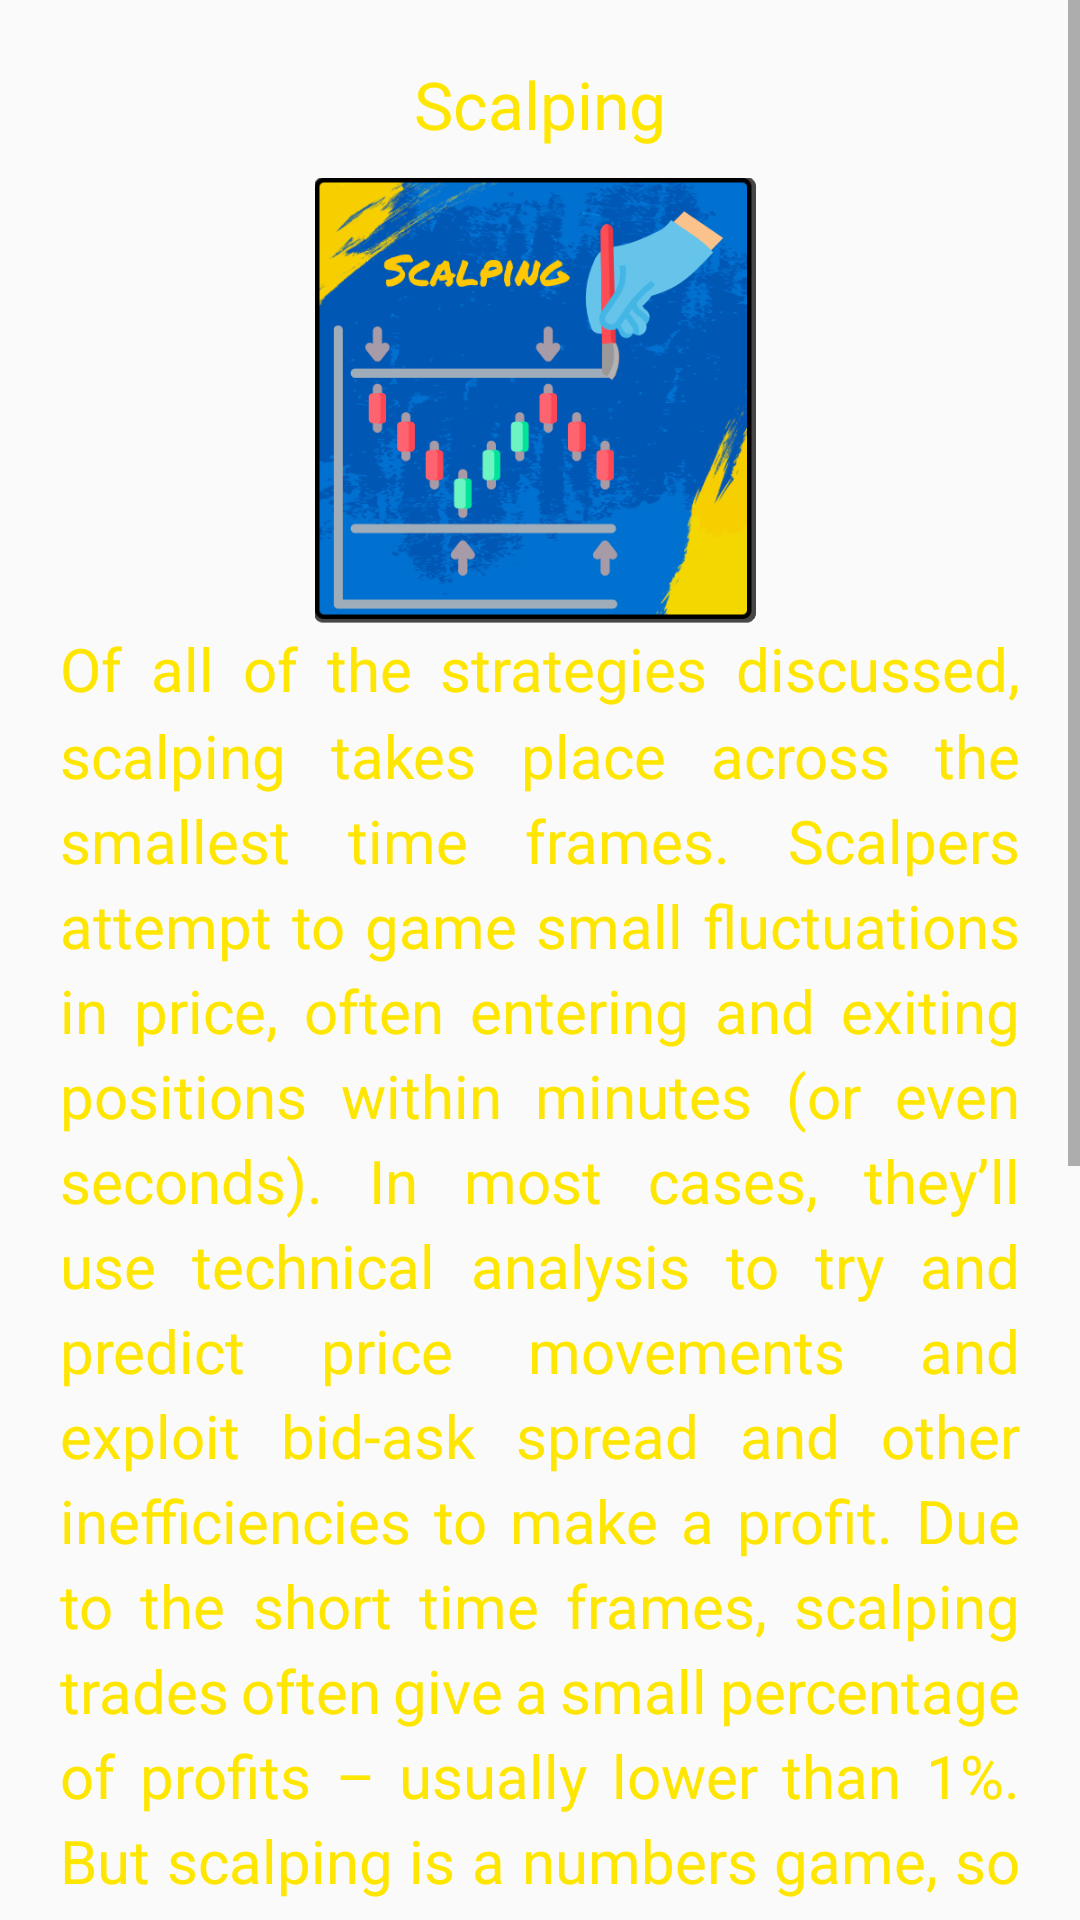

Here is an Android app screen rendered from its layout file. Give the layout XML and the strings, colors and styles it references.
<!-- AndroidManifest.xml: application theme Theme.BitcoinCourseInUrdu -->
<!-- res/layout/fragment_lesson13.xml -->
<?xml version="1.0" encoding="utf-8"?>
<ScrollView xmlns:android="http://schemas.android.com/apk/res/android"
    xmlns:tools="http://schemas.android.com/tools"
    android:layout_width="match_parent"
    android:layout_height="match_parent"
    xmlns:ads="http://schemas.android.com/apk/res-auto"
    android:scrollbars="vertical"
    tools:context=".Lesson13Fragment">

    <LinearLayout
        android:layout_width="match_parent"
        android:layout_height="wrap_content"
        android:padding="@dimen/normal"
        android:orientation="vertical">

        <TextView
            style="@style/titleTextStyle"
            android:textAlignment="center"
            android:text="@string/icon13Text"/>

        <ImageView
            style="@style/fragment_image"
            android:src="@drawable/icon13"
            android:contentDescription="@string/icon13Desc"/>

        <TextView
            style="@style/paragraphStyle"
            android:text="@string/lesson13_para1" />

        <TextView
            style="@style/paragraphStyle"
            android:text="@string/lesson13_para2" />

            <com.google.android.gms.ads.AdView
                android:id="@+id/adView1"
                ads:adSize="BANNER"
                ads:adUnitId="@string/banner_adUnit"
                style="@style/fragment_banner_ad" />

    </LinearLayout>

</ScrollView>
<!-- resources referenced by this layout -->
<resources>
  <dimen name="normal">20dp</dimen>
  <!-- drawable icon13: png bitmap (drawable, 154161 bytes) -->
  <string name="banner_adUnit" translatable="false">ca-app-pub-5838182687945471/1062478539</string>
  <string name="icon13Desc" translatable="false">two lines marked on chart with sergical scalpel</string>
  <string name="icon13Text">Scalping</string>
  <string name="lesson13_para1">Of all of the strategies discussed, scalping takes place across the smallest time frames. Scalpers attempt to game small fluctuations in price, often entering and exiting positions within minutes (or even seconds). In most cases, they’ll use technical analysis to try and predict price movements and exploit bid-ask spread and other inefficiencies to make a profit. Due to the short time frames, scalping trades often give a small percentage of profits – usually lower than 1%. But scalping is a numbers game, so repeated small profits can add up over time.</string>
  <string name="lesson13_para2">Scalping is by no means a beginner’s strategy. An in-depth understanding of the markets, the platforms you’re trading on, and technical analysis are vital to success. That said, for traders that know what they’re doing, identifying the right patterns and taking advantage of short-term fluctuations can be highly profitable.</string>
  <style name="fragment_banner_ad">
          <item name="android:layout_width">match_parent</item>
          <item name="android:layout_height">wrap_content</item>
          <item name="android:padding">@dimen/unit</item>
      </style>
  <style name="fragment_image">
          <item name="android:layout_width">@dimen/compact</item>
          <item name="android:layout_height">@dimen/compact</item>
          <item name="android:layout_gravity">center</item>
          <item name="android:scaleType">centerCrop</item>
      </style>
  <style name="paragraphStyle">
          <item name="android:layout_width">match_parent</item>
          <item name="android:layout_height">wrap_content</item>
          <item name="fontFamily">@font/nunito_bold</item>
          <item name="android:textSize">@dimen/paragraphSize</item>
          <item name="android:layout_marginBottom">@dimen/normal</item>
          <item name="android:lineSpacingMultiplier">1.2</item>
      </style>
  <style name="titleTextStyle">
          <item name="android:layout_height">wrap_content</item>
          <item name="android:layout_width">match_parent</item>
          <item name="fontFamily">@font/nunito_bold</item>
          <item name="android:textSize">@dimen/headingSize</item>
          <item name="android:paddingBottom">@dimen/small</item>
      </style>
  <style name="Theme.BitcoinCourseInUrdu" parent="Base.Theme.BitcoinCourseInUrdu" />
  <dimen name="unit">1dp</dimen>
  <dimen name="compact">150dp</dimen>
  <dimen name="paragraphSize">20sp</dimen>
  <dimen name="headingSize">22sp</dimen>
  <dimen name="small">10dp</dimen>
  <style name="Base.Theme.BitcoinCourseInUrdu" parent="Theme.AppCompat.DayNight.DarkActionBar">
          <item name="colorPrimary">@color/blue</item>
          <item name="android:statusBarColor">@color/blue</item>
          <item name="android:navigationBarColor">@color/black</item>
          <item name="android:windowDrawsSystemBarBackgrounds">false</item>
          <item name="android:navigationBarDividerColor">@color/white</item>
          <item name="android:textColor">@color/accent</item>
      </style>
  <color name="blue">#0057b4</color>
  <color name="black">#FF000000</color>
  <color name="white">#FFFFFFFF</color>
  <color name="accent">#FFE600</color>
</resources>
